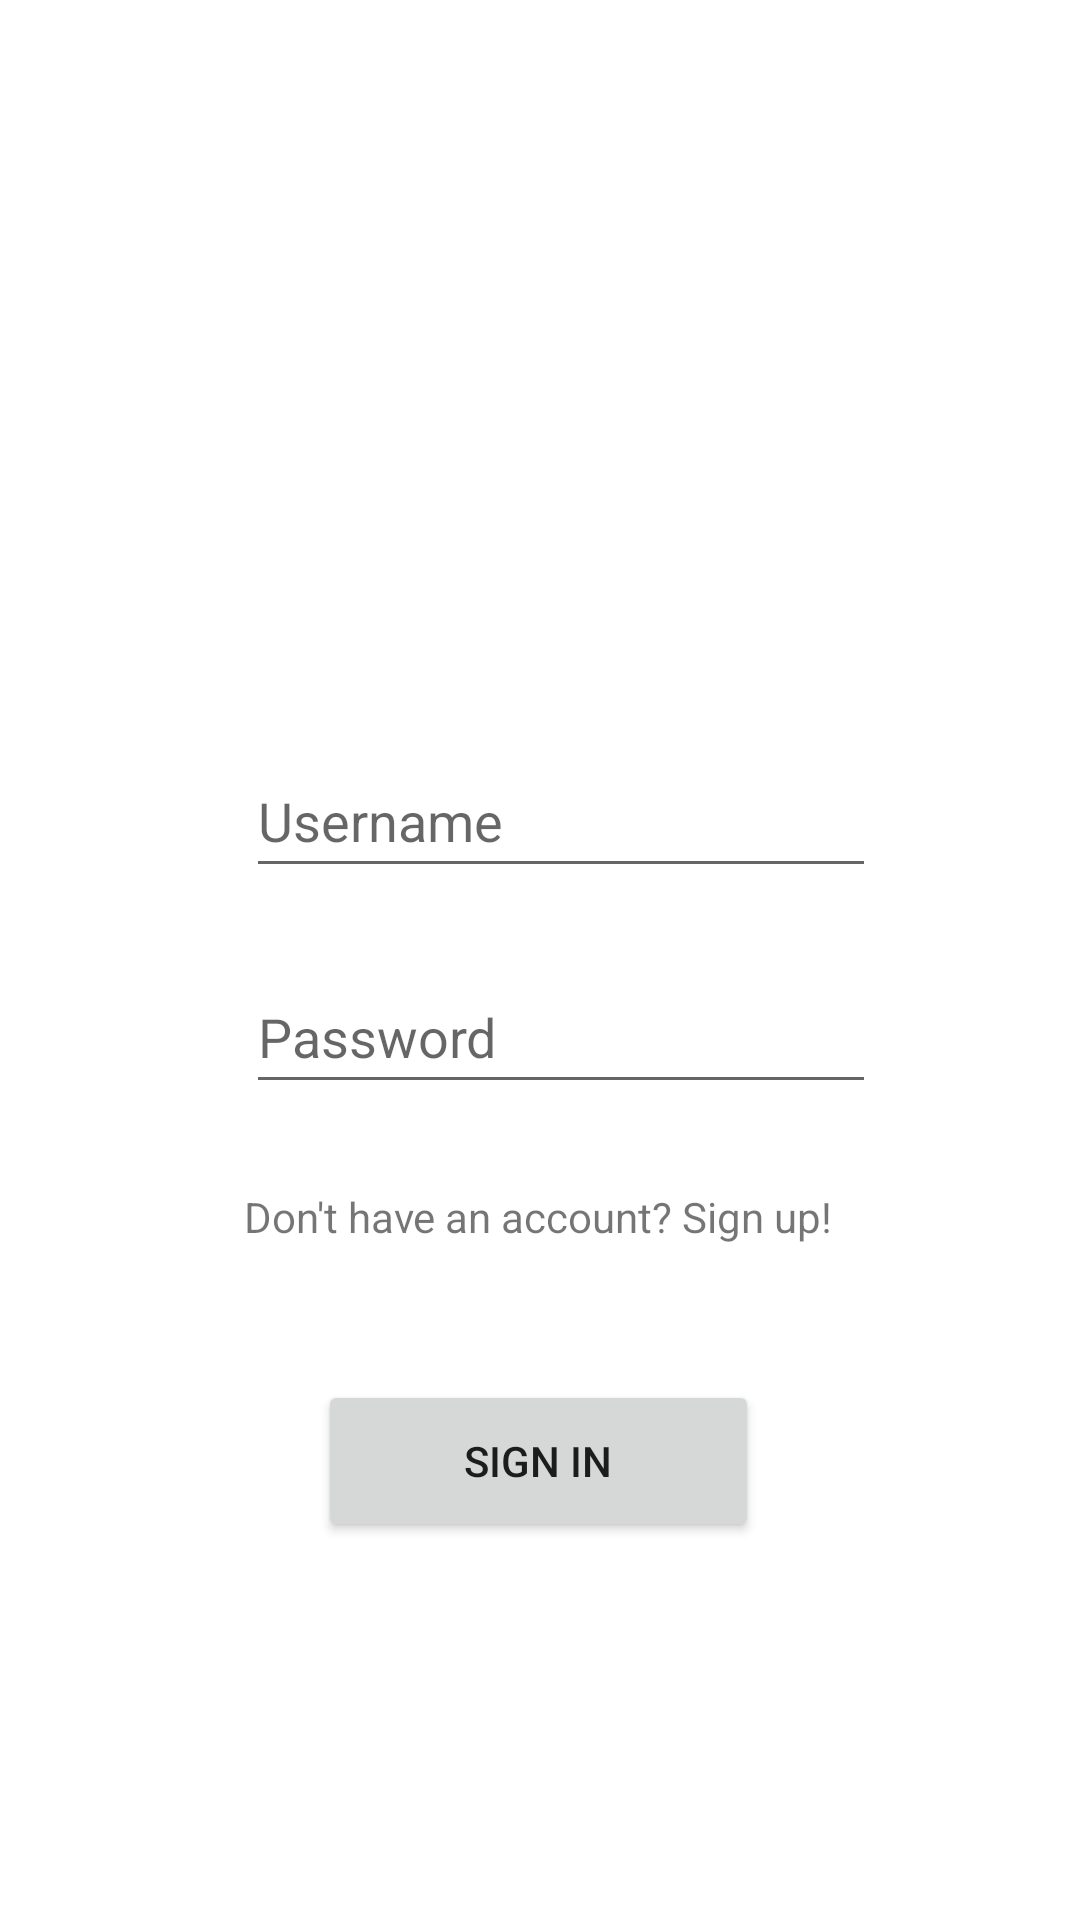

Here is an Android app screen rendered from its layout file. Give the layout XML and the strings, colors and styles it references.
<!-- AndroidManifest.xml: application theme Theme.BuddyFinder -->
<!-- res/layout/activity_login.xml -->
<?xml version="1.0" encoding="utf-8"?>
<androidx.constraintlayout.widget.ConstraintLayout xmlns:android="http://schemas.android.com/apk/res/android"
    xmlns:app="http://schemas.android.com/apk/res-auto"
    xmlns:tools="http://schemas.android.com/tools"
    android:id="@+id/loginUsername"
    android:layout_width="match_parent"
    android:layout_height="match_parent"
    tools:context=".views.LoginActivity">

    <EditText
        android:id="@+id/editTextTextPersonName"
        android:layout_width="wrap_content"
        android:layout_height="wrap_content"
        android:layout_marginTop="248dp"
        android:ems="10"
        android:hint="Username"
        android:inputType="textPersonName"
        android:minHeight="48dp"
        app:layout_constraintEnd_toEndOf="parent"
        app:layout_constraintHorizontal_bias="0.547"
        app:layout_constraintStart_toStartOf="parent"
        app:layout_constraintTop_toTopOf="parent" />

    <EditText
        android:id="@+id/loginPassword"
        android:layout_width="wrap_content"
        android:layout_height="wrap_content"
        android:layout_marginTop="24dp"
        android:ems="10"
        android:hint="Password"
        android:inputType="textPassword"
        android:minHeight="48dp"
        android:text=""
        app:layout_constraintEnd_toEndOf="parent"
        app:layout_constraintHorizontal_bias="0.547"
        app:layout_constraintStart_toStartOf="parent"
        app:layout_constraintTop_toBottomOf="@+id/editTextTextPersonName" />

    <TextView
        android:id="@+id/loginToSignUpView"
        android:layout_width="wrap_content"
        android:layout_height="wrap_content"
        android:layout_marginTop="396dp"
        android:text="Don't have an account? Sign up!"
        app:layout_constraintEnd_toEndOf="parent"
        app:layout_constraintHorizontal_bias="0.497"
        app:layout_constraintStart_toStartOf="parent"
        app:layout_constraintTop_toTopOf="parent" />

    <Button
        android:id="@+id/LoginButton"
        android:layout_width="147dp"
        android:layout_height="54dp"
        android:layout_marginTop="460dp"
        android:text="Sign in"
        app:layout_constraintEnd_toEndOf="parent"
        app:layout_constraintHorizontal_bias="0.498"
        app:layout_constraintStart_toStartOf="parent"
        app:layout_constraintTop_toTopOf="parent" />
</androidx.constraintlayout.widget.ConstraintLayout>
<!-- resources referenced by this layout -->
<resources>
  <style name="Theme.BuddyFinder" parent="Theme.MaterialComponents.DayNight.NoActionBar">
          
          <item name="colorPrimary">@color/primary</item>
          <item name="colorPrimaryVariant">@color/primary</item>
          <item name="colorOnPrimary">@color/white</item>
          
          <item name="colorSecondary">@color/primary</item>
          <item name="colorSecondaryVariant">@color/primary</item>
          <item name="colorOnSecondary">@color/black</item>
          
          <item name="android:statusBarColor" tools:targetApi="l">@color/transparent</item>
          <item name="android:navigationBarColor">@color/transparent</item>
          
      </style>
  <color name="primary">#FF008c54</color>
  <color name="white">#FFFFFFFF</color>
  <color name="black">#FF000000</color>
  <color name="transparent">#00000000</color>
</resources>
